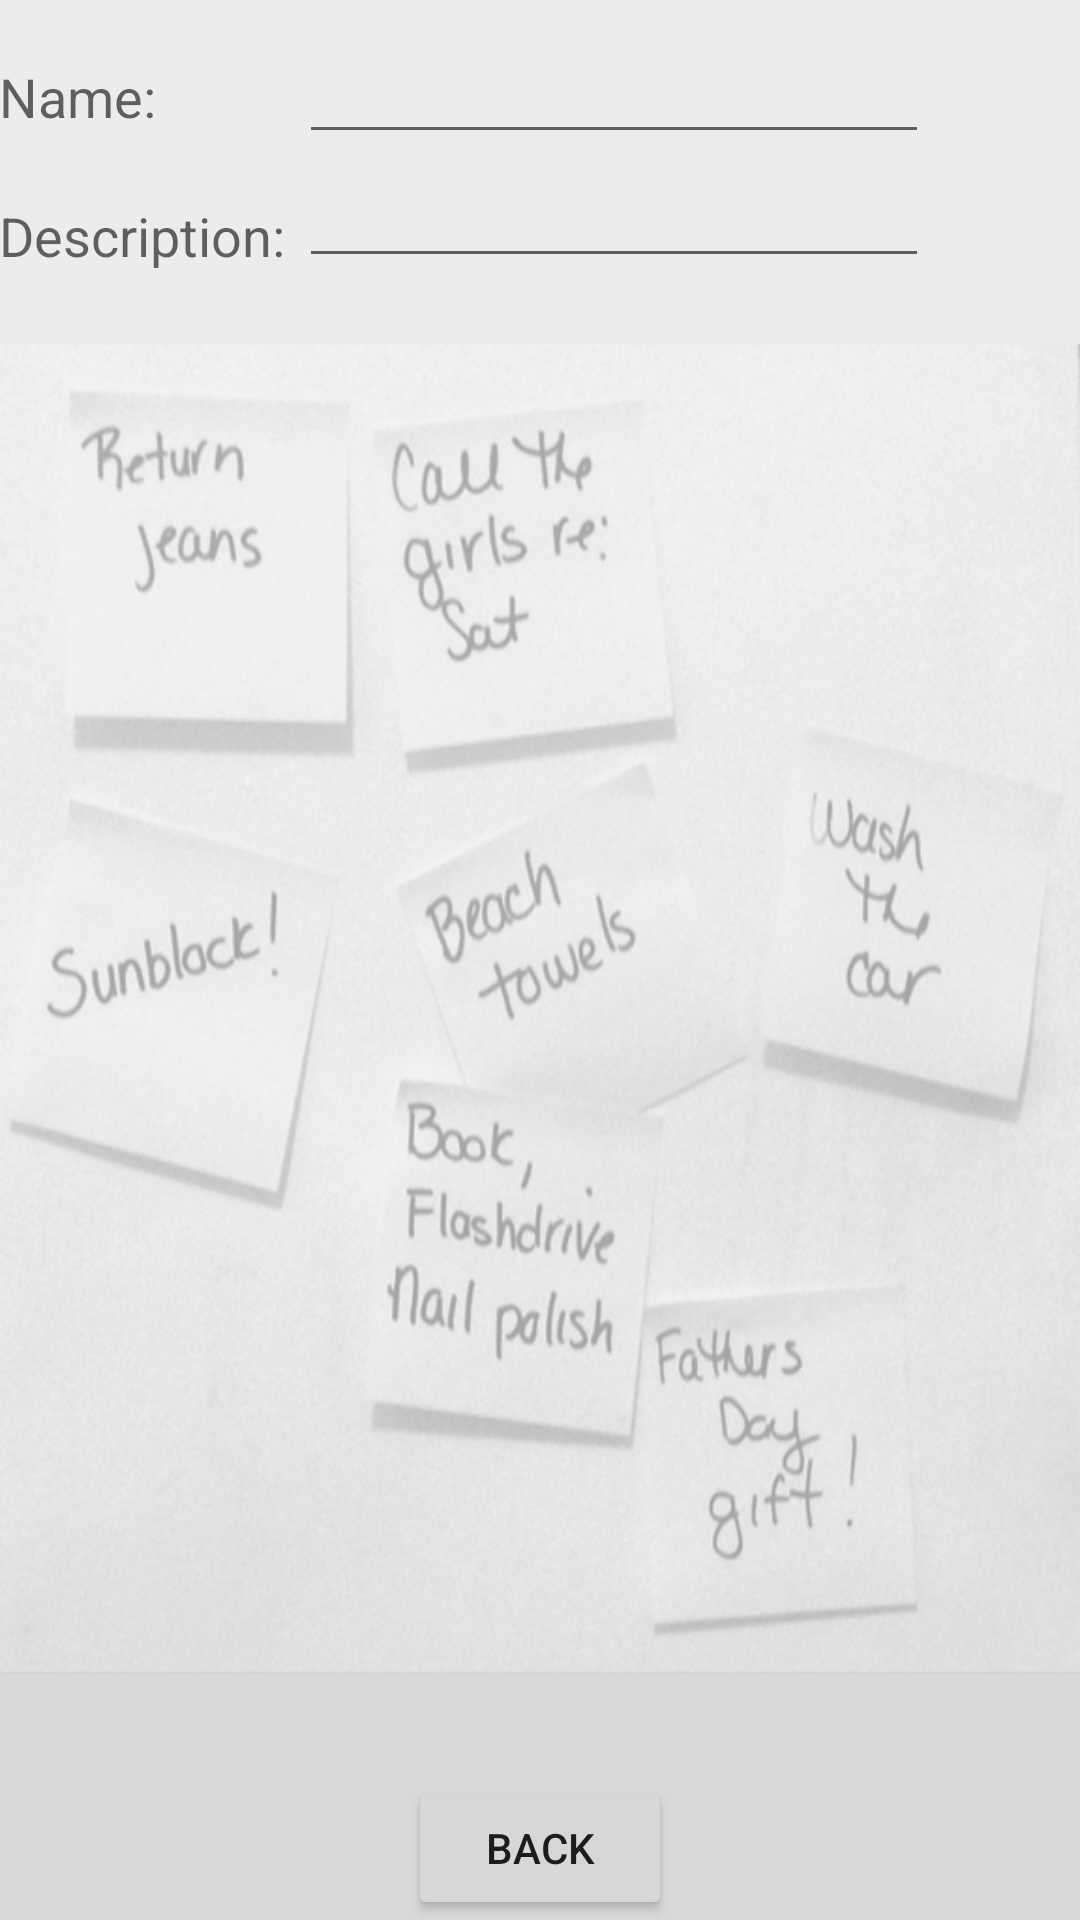

Layout XML and referenced resources for this Android screen:
<!-- AndroidManifest.xml: application theme AppTheme -->
<!-- res/layout/activity_viewtask_detail.xml -->
<?xml version="1.0" encoding="utf-8"?>

<RelativeLayout xmlns:android="http://schemas.android.com/apk/res/android"
    xmlns:tools="http://schemas.android.com/tools"
    android:layout_width="match_parent"
    android:layout_height="match_parent"
    android:paddingBottom="@dimen/activity_vertical_margin"
    android:paddingLeft="@dimen/activity_horizontal_margin"
    android:paddingRight="@dimen/activity_horizontal_margin"
    android:paddingTop="@dimen/activity_vertical_margin"
    android:background="@drawable/bd2"
    tools:context="my.android.user.taskapps.viewtask_detail">

    <TextView
        android:layout_width="wrap_content"
        android:layout_height="wrap_content"
        android:textAppearance="?android:attr/textAppearanceMedium"
        android:text="Name:"
        android:layout_marginTop="10dp"
        android:id="@+id/textView"
        android:layout_alignTop="@+id/NameET"
        android:layout_above="@+id/DescriptionET"
        android:layout_alignParentLeft="true"
        android:layout_alignParentStart="true" />




    <EditText
        android:layout_width="wrap_content"
        android:layout_height="wrap_content"
        android:layout_marginLeft="100dp"
        android:layout_marginTop="10dp"
        android:ems="10"
        android:id="@+id/NameET"
        android:editable="false"
        />

    <TextView
        android:layout_width="wrap_content"
        android:layout_height="wrap_content"
        android:textAppearance="?android:attr/textAppearanceMedium"
        android:text="Description:"
        android:id="@+id/textView7"
        android:layout_marginTop="15dp"
        android:layout_below="@+id/textView"
        android:layout_alignParentLeft="true"
        android:layout_alignParentStart="true" />




    <EditText
        android:layout_width="wrap_content"
        android:layout_height="wrap_content"
        android:inputType="textMultiLine"
        android:id="@+id/DescriptionET"
        android:ems="10"
        android:layout_below="@+id/NameET"
        android:layout_alignLeft="@+id/NameET"
        android:layout_alignStart="@+id/NameET"
        android:editable="false"
        />



    <TextView
        android:layout_width="wrap_content"
        android:layout_height="wrap_content"
        android:id="@+id/txtdate"
        android:textAppearance="?android:attr/textAppearanceMedium"
        android:text=""
        android:layout_centerHorizontal="true"
        android:layout_marginTop="120dp"
        android:layout_alignParentLeft="true"
        android:layout_alignParentStart="true" />

    <Button
        android:layout_width="wrap_content"
        android:layout_height="wrap_content"
        android:text="back"
        android:layout_centerHorizontal="true"
        android:id="@+id/backBTN"
        android:onClick="go_back"
        android:layout_alignParentBottom="true" />






</RelativeLayout>
<!-- resources referenced by this layout -->
<resources>
  <!-- drawable bd2: png bitmap (drawable, 202115 bytes) -->
  <style name="AppTheme" parent="Theme.AppCompat.Light.DarkActionBar">
          
          <item name="colorPrimary">@color/colorPrimary</item>
          <item name="colorPrimaryDark">@color/colorPrimaryDark</item>
          <item name="colorAccent">@color/colorAccent</item>
      </style>
  <!-- not gathered from this repository: default colours our renderer supplied (Android Studio template values) -->
  <color name="colorPrimary">#FF6200EE</color>
  <color name="colorPrimaryDark">#FF3700B3</color>
  <color name="colorAccent">#FF03DAC5</color>
</resources>
